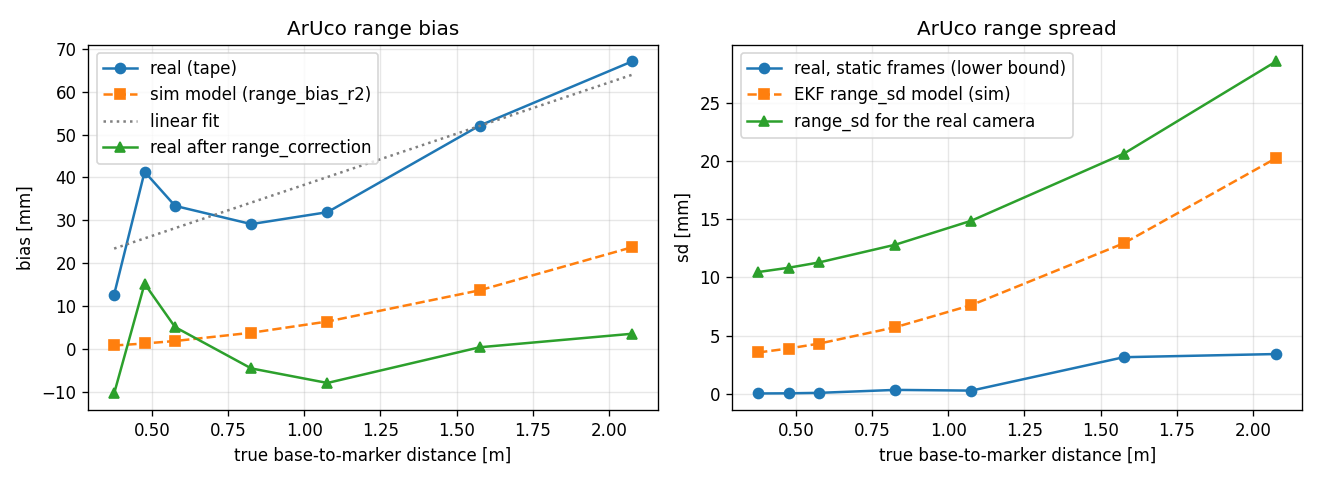

The file beside this chart, header and first rows:
d_cam, set, x_true, frames, detected, x_bias_mm, x_bias_pct, range_sd_mm, bearing_deg, bearing_sd_deg, height_m, size_px, sim_bias_mm, sim_sd_mm, corr_bias_mm, real_sd_mm
0.3, v2, 0.376, 5, 5, 12.67, 3.371, 0.04933, 0.9143, 0.03322, 0.1186, 226.2, 0.7776, 3.566, -10.41, 10.47
0.4, v2, 0.476, 5, 5, 41.31, 8.679, 0.06213, 0.4098, 0.02211, 0.1183, 159.8, 1.246, 3.906, 15.19, 10.84
0.5, v2, 0.576, 5, 5, 33.35, 5.79, 0.1017, -0.3213, 0.003888, 0.1179, 132.2, 1.825, 4.327, 5.075, 11.29
0.75, , 0.826, 5, 5, 29.11, 3.524, 0.3553, 1.657, 0.001169, 0.1187, 90.08, 3.753, 5.729, -4.568, 12.81
1.0, , 1.076, 5, 5, 31.89, 2.963, 0.2948, 0.6733, 0.003286, 0.1194, 67.96, 6.368, 7.631, -7.964, 14.87
1.5, , 1.576, 5, 5, 52.1, 3.306, 3.16, -1.169, 0.00904, 0.12, 45.06, 13.66, 12.94, 0.3661, 20.62
2.0, , 2.076, 5, 5, 67.06, 3.23, 3.432, -1.301, 0.002425, 0.1175, 33.85, 23.7, 20.24, 3.517, 28.54
